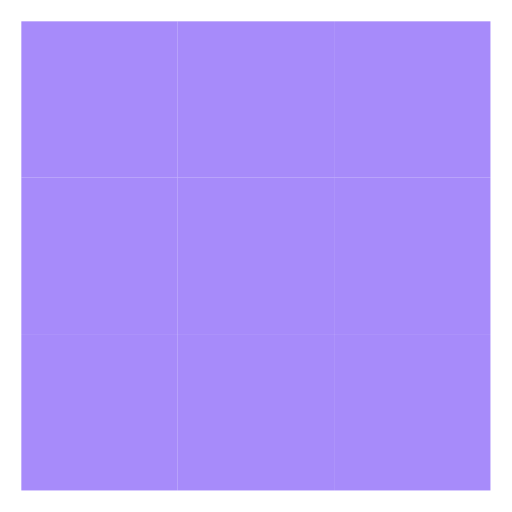
t = 0.00 s
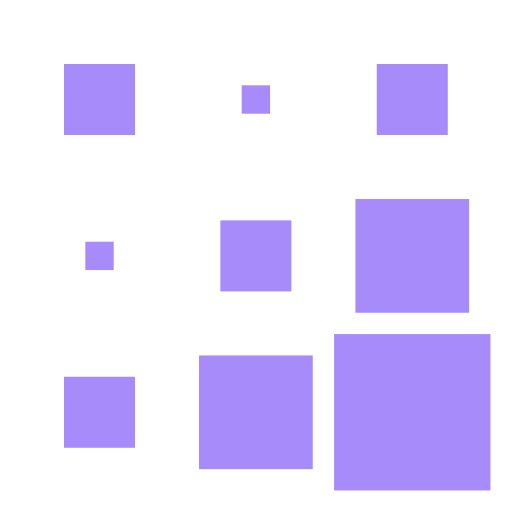
t = 0.40 s
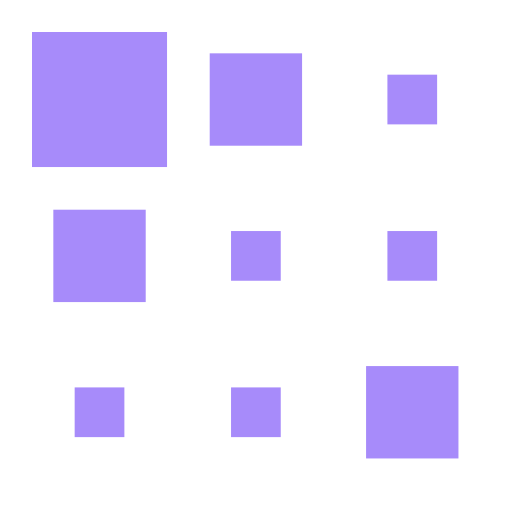
t = 0.55 s
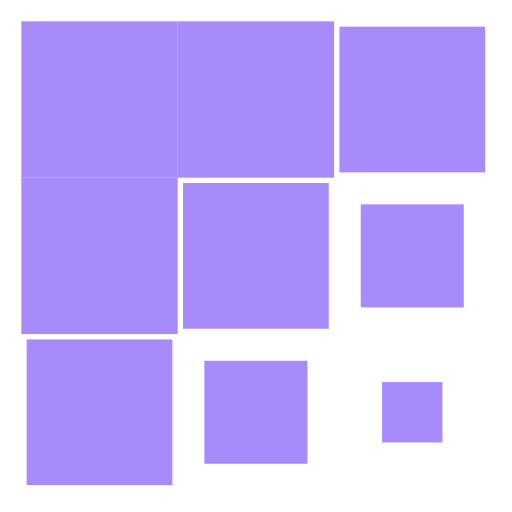
t = 0.78 s
t = 1.00 s: frame unchanged from t = 0.00 s, image omitted
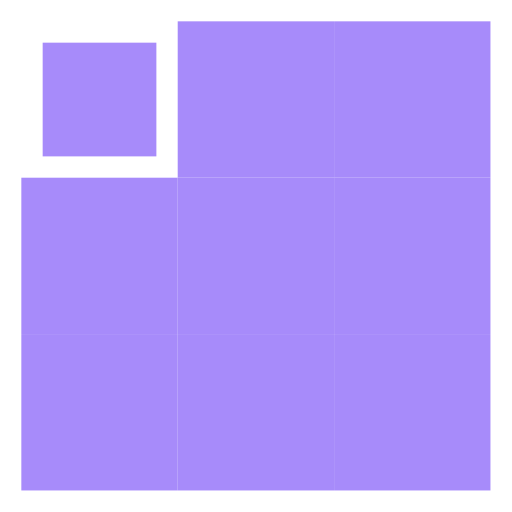
t = 1.30 s

The animated SVG that drew these frames (rendered in a browser with its animation timeline set to each time). Animation: 10 CSS @keyframes rules; one cycle of 1.60 s, repeats indefinitely.

<svg width="24" height="24" viewBox="0 0 24 24" xmlns="http://www.w3.org/2000/svg"><style>.spinner_zWVm{animation:spinner_5QiW 1.2s linear infinite,spinner_PnZo 1.2s linear infinite}.spinner_gfyD{animation:spinner_5QiW 1.2s linear infinite,spinner_4j7o 1.2s linear infinite;animation-delay:.1s}.spinner_T5JJ{animation:spinner_5QiW 1.2s linear infinite,spinner_fLK4 1.2s linear infinite;animation-delay:.1s}.spinner_E3Wz{animation:spinner_5QiW 1.2s linear infinite,spinner_tDji 1.2s linear infinite;animation-delay:.2s}.spinner_g2vs{animation:spinner_5QiW 1.2s linear infinite,spinner_CMiT 1.2s linear infinite;animation-delay:.2s}.spinner_ctYB{animation:spinner_5QiW 1.2s linear infinite,spinner_cHKR 1.2s linear infinite;animation-delay:.2s}.spinner_BDNj{animation:spinner_5QiW 1.2s linear infinite,spinner_Re6e 1.2s linear infinite;animation-delay:.3s}.spinner_rCw3{animation:spinner_5QiW 1.2s linear infinite,spinner_EJmJ 1.2s linear infinite;animation-delay:.3s}.spinner_Rszm{animation:spinner_5QiW 1.2s linear infinite,spinner_YJOP 1.2s linear infinite;animation-delay:.4s}@keyframes spinner_5QiW{0%,50%{width:7.33px;height:7.33px}25%{width:1.33px;height:1.33px}}@keyframes spinner_PnZo{0%,50%{x:1px;y:1px}25%{x:4px;y:4px}}@keyframes spinner_4j7o{0%,50%{x:8.33px;y:1px}25%{x:11.33px;y:4px}}@keyframes spinner_fLK4{0%,50%{x:1px;y:8.33px}25%{x:4px;y:11.33px}}@keyframes spinner_tDji{0%,50%{x:15.66px;y:1px}25%{x:18.66px;y:4px}}@keyframes spinner_CMiT{0%,50%{x:8.33px;y:8.33px}25%{x:11.33px;y:11.33px}}@keyframes spinner_cHKR{0%,50%{x:1px;y:15.66px}25%{x:4px;y:18.66px}}@keyframes spinner_Re6e{0%,50%{x:15.66px;y:8.33px}25%{x:18.66px;y:11.33px}}@keyframes spinner_EJmJ{0%,50%{x:8.33px;y:15.66px}25%{x:11.33px;y:18.66px}}@keyframes spinner_YJOP{0%,50%{x:15.66px;y:15.66px}25%{x:18.66px;y:18.66px}}</style><rect class="spinner_zWVm" x="1" y="1" width="7.33" height="7.33" fill="#a78bfa"/><rect class="spinner_gfyD" x="8.33" y="1" width="7.33" height="7.33" fill="#a78bfa"/><rect class="spinner_T5JJ" x="1" y="8.33" width="7.33" height="7.33" fill="#a78bfa"/><rect class="spinner_E3Wz" x="15.66" y="1" width="7.33" height="7.33" fill="#a78bfa"/><rect class="spinner_g2vs" x="8.33" y="8.33" width="7.33" height="7.33" fill="#a78bfa"/><rect class="spinner_ctYB" x="1" y="15.66" width="7.33" height="7.33" fill="#a78bfa"/><rect class="spinner_BDNj" x="15.66" y="8.33" width="7.33" height="7.33" fill="#a78bfa"/><rect class="spinner_rCw3" x="8.33" y="15.66" width="7.33" height="7.33" fill="#a78bfa"/><rect class="spinner_Rszm" x="15.66" y="15.66" width="7.33" height="7.33" fill="#a78bfa"/></svg>
